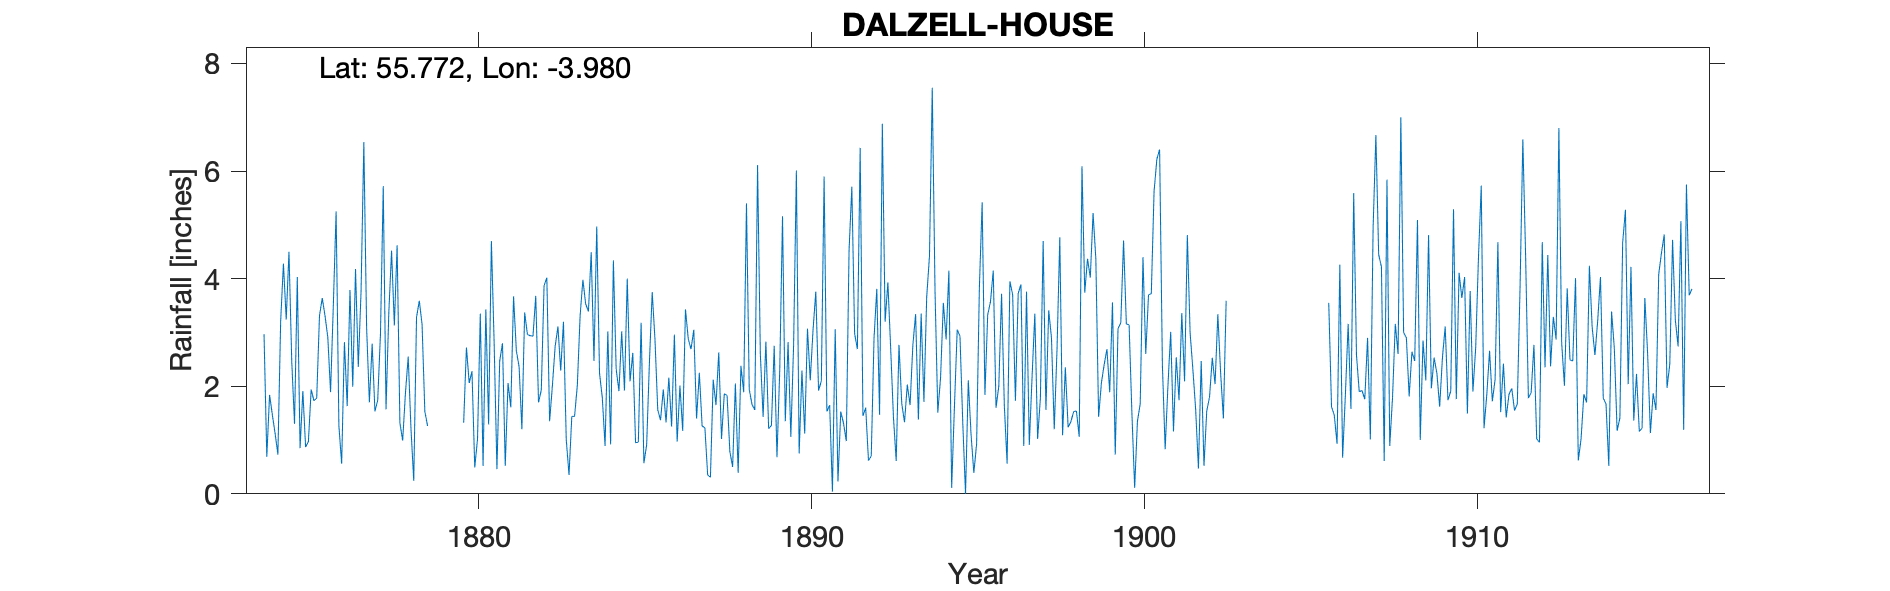

Source data for this figure (header and first rows):
DALZELL HOUSE, , , , , , , , , , , , , , , , , , , , , , , 
Grid ref, NS759550, Long, -3.98, Lat, 55.77, Elevation, 89, ft, , , , , , , , , , , , , , , 
Station no, RR1339, , , , , , , , , , , , , , , , , , , , , , 
, 1870, 1871, 1872, 1873, 1874, 1875, 1876, 1877, 1878, 1879, 1880, 1881, 1882, 1883, 1884, 1885, 1886, 1887, 1888, 1889, 1890, 1891, 1892
January, , , , , 2.97, 4.03, 1.89, 6.54, 4.62, , 1.32, 0.46, 2.94, 3.2, 4.97, 2.09, 1.94, 1.4, 0.79, 1.43, 6.01, 1.65, 1.45
February, , , , , 0.69, 0.85, 3.51, 3.09, 1.32, , 2.72, 2.47, 2.93, 1.01, 2.24, 2.62, 1.33, 2.25, 0.5, 2.83, 0.75, 0.04, 1.6
March, , , , , 1.84, 1.91, 5.25, 1.7, 0.99, , 2.06, 2.8, 3.68, 0.35, 1.79, 0.95, 2.16, 1.26, 2.05, 1.21, 2.29, 3.06, 0.62
April, , , , , 1.47, 0.87, 1.27, 2.79, 1.87, , 2.28, 0.52, 1.7, 1.44, 0.89, 0.96, 1.25, 1.23, 0.39, 1.27, 1.12, 0.23, 0.7
May, , , , , 1.12, 0.97, 0.56, 1.53, 2.55, , 0.49, 2.06, 1.93, 1.44, 3.02, 3.18, 2.96, 0.35, 2.38, 2.75, 3.07, 1.53, 2.89
June, , , , , 0.73, 1.94, 2.82, 1.74, 1.21, , 1.02, 1.61, 3.87, 2.02, 0.92, 0.57, 0.97, 0.31, 1.89, 0.68, 2.11, 1.31, 3.81
July, , , , , 3.21, 1.73, 1.63, 2.98, 0.24, , 3.35, 3.67, 4.02, 3.31, 4.34, 0.91, 2.01, 2.12, 5.4, 2.3, 3.04, 0.98, 1.47
August, , , , , 4.28, 1.78, 3.79, 5.72, 3.28, , 0.52, 2.66, 1.35, 3.98, 2.32, 2.45, 1.17, 1.65, 1.94, 5.16, 3.76, 4.53, 6.88
September, , , , , 3.24, 3.31, 1.99, 1.57, 3.59, , 3.43, 2.36, 2.01, 3.53, 1.91, 3.75, 3.43, 2.63, 1.66, 1.35, 1.92, 5.71, 3.2
October, , , , , 4.5, 3.64, 4.18, 3.36, 3.15, , 1.29, 1.2, 2.74, 3.39, 3.02, 2.87, 2.88, 1.02, 1.56, 2.82, 2.1, 2.98, 3.93
November, , , , , 2.46, 3.31, 2.36, 4.52, 1.53, , 4.7, 3.37, 3.11, 4.49, 1.92, 1.56, 2.69, 1.86, 6.11, 1.06, 5.9, 2.69, 2.71
December, , , , , 1.3, 2.91, 3.77, 3.13, 1.26, , 2.79, 2.96, 2.29, 2.47, 4, 1.37, 3.05, 1.83, 2.6, 2.77, 1.53, 6.43, 1.43
Total, , , , , 27.81, 27.25, 33.02, 38.67, 25.61, , 25.97, 26.14, 32.57, 30.63, 31.34, 23.28, 25.84, 17.91, 27.27, 25.63, 33.6, 31.14, 30.69
required, , , , , , , , , , , , , , , , , , , , , , , 
